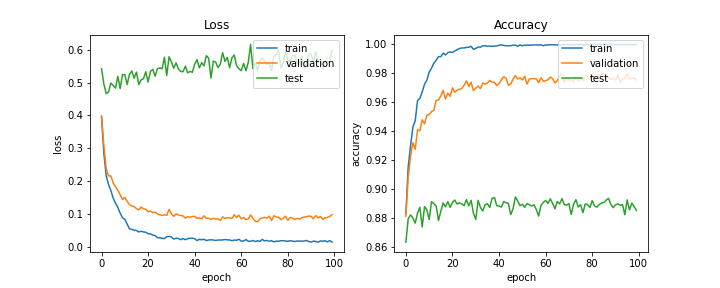

Values plotted in this chart, from the file beside it:
train_acc, train_loss, val_acc, val_loss, test_acc, test_loss, lr
0.8832, 0.3951, 0.8811, 0.3988, 0.8634, 0.5419, 0.0005
0.9155, 0.2845, 0.9083, 0.3079, 0.8795, 0.4958, 0.0005
0.93, 0.2163, 0.9223, 0.2377, 0.8822, 0.4659, 0.0005
0.9428, 0.1896, 0.9321, 0.2153, 0.8801, 0.4711, 0.0005
0.9473, 0.1712, 0.9275, 0.2158, 0.8765, 0.4986, 0.0005
0.9612, 0.148, 0.9411, 0.1943, 0.8835, 0.4908, 0.0005
0.9627, 0.1326, 0.9403, 0.1827, 0.8874, 0.483, 0.0005
0.9672, 0.1194, 0.948, 0.1714, 0.8739, 0.519, 0.0005
0.9725, 0.1022, 0.9452, 0.1584, 0.8879, 0.4817, 0.0005
0.9753, 0.08797, 0.9511, 0.1436, 0.8857, 0.5245, 0.00045
0.9809, 0.08347, 0.9516, 0.1503, 0.879, 0.5241, 0.00045
0.9836, 0.06838, 0.9536, 0.1381, 0.8914, 0.4941, 0.00045
0.987, 0.05438, 0.9544, 0.1281, 0.89, 0.5249, 0.00045
0.989, 0.05253, 0.9613, 0.1237, 0.8884, 0.5354, 0.00045
0.9916, 0.05006, 0.9616, 0.1218, 0.8783, 0.5132, 0.00045
0.9916, 0.04913, 0.9644, 0.1156, 0.8847, 0.532, 0.00045
0.994, 0.04468, 0.9682, 0.112, 0.8905, 0.4938, 0.00045
0.9927, 0.04694, 0.9623, 0.1205, 0.8878, 0.5084, 0.00045
0.9943, 0.04472, 0.9664, 0.1155, 0.8913, 0.5118, 0.00045
0.9948, 0.04382, 0.9641, 0.114, 0.8873, 0.5331, 0.000405
0.9944, 0.03957, 0.97, 0.1062, 0.8909, 0.5016, 0.000405
0.9955, 0.03859, 0.9669, 0.1084, 0.8924, 0.5336, 0.000405
0.9964, 0.03544, 0.9685, 0.1037, 0.8897, 0.5408, 0.000405
0.9972, 0.03361, 0.969, 0.1051, 0.8906, 0.5197, 0.000405
0.9976, 0.02741, 0.9695, 0.09976, 0.8898, 0.5421, 0.000405
0.9976, 0.02698, 0.9718, 0.09727, 0.8885, 0.5448, 0.000405
0.9979, 0.02553, 0.9749, 0.09508, 0.8928, 0.5418, 0.000405
0.998, 0.02436, 0.971, 0.09733, 0.8884, 0.5773, 0.000405
0.9987, 0.0304, 0.9739, 0.0953, 0.8922, 0.5218, 0.000405
0.9966, 0.03112, 0.9682, 0.1136, 0.8834, 0.5788, 0.0003645
0.9973, 0.02958, 0.9698, 0.1004, 0.879, 0.563, 0.0003645
0.9982, 0.02296, 0.9713, 0.09207, 0.8922, 0.5436, 0.0003645
0.9981, 0.02557, 0.9695, 0.09994, 0.8873, 0.5602, 0.0003645
0.999, 0.02475, 0.9733, 0.09638, 0.8849, 0.5416, 0.0003645
0.9991, 0.02106, 0.9726, 0.09496, 0.8892, 0.5338, 0.0003645
0.9987, 0.02466, 0.9733, 0.09363, 0.8899, 0.5331, 0.0003645
0.9989, 0.02111, 0.9751, 0.08686, 0.8873, 0.5499, 0.0003645
0.9987, 0.02419, 0.9739, 0.09127, 0.8937, 0.5295, 0.0003645
0.9989, 0.02569, 0.9739, 0.08921, 0.8943, 0.5342, 0.0003645
0.9989, 0.02566, 0.9716, 0.09187, 0.8886, 0.5313, 0.0003281
0.9995, 0.02409, 0.9728, 0.09237, 0.8883, 0.556, 0.0003281
0.9997, 0.01842, 0.9757, 0.08627, 0.8876, 0.5703, 0.0003281
0.9993, 0.02226, 0.9777, 0.08778, 0.8914, 0.545, 0.0003281
0.9991, 0.02095, 0.9767, 0.08464, 0.8906, 0.5605, 0.0003281
0.9991, 0.02247, 0.9718, 0.09386, 0.8902, 0.5513, 0.0003281
0.9991, 0.01852, 0.9726, 0.08654, 0.8824, 0.5818, 0.0003281
0.9994, 0.0204, 0.9759, 0.08655, 0.8864, 0.5742, 0.0003281
0.9996, 0.02076, 0.9785, 0.08267, 0.8945, 0.5136, 0.0003281
0.9987, 0.02021, 0.9762, 0.08663, 0.8918, 0.5654, 0.0003281
0.9997, 0.01881, 0.9769, 0.08401, 0.8885, 0.5624, 0.0002952
0.9991, 0.0202, 0.9754, 0.08461, 0.8896, 0.5456, 0.0002952
0.9995, 0.02012, 0.978, 0.07997, 0.8874, 0.5562, 0.0002952
0.9995, 0.0204, 0.9726, 0.0907, 0.89, 0.5912, 0.0002952
0.9996, 0.02162, 0.9762, 0.08576, 0.8892, 0.5647, 0.0002952
0.9995, 0.02063, 0.9764, 0.08862, 0.8883, 0.5768, 0.0002952
0.9996, 0.02042, 0.9764, 0.0878, 0.8892, 0.5451, 0.0002952
0.9997, 0.01808, 0.9762, 0.08573, 0.8859, 0.576, 0.0002952
0.9996, 0.01986, 0.9736, 0.09696, 0.8814, 0.5841, 0.0002952
0.9997, 0.01951, 0.9769, 0.08888, 0.8887, 0.5511, 0.0002952
0.9991, 0.02247, 0.9746, 0.09591, 0.8908, 0.5419, 0.0002657
... 40 more rows
